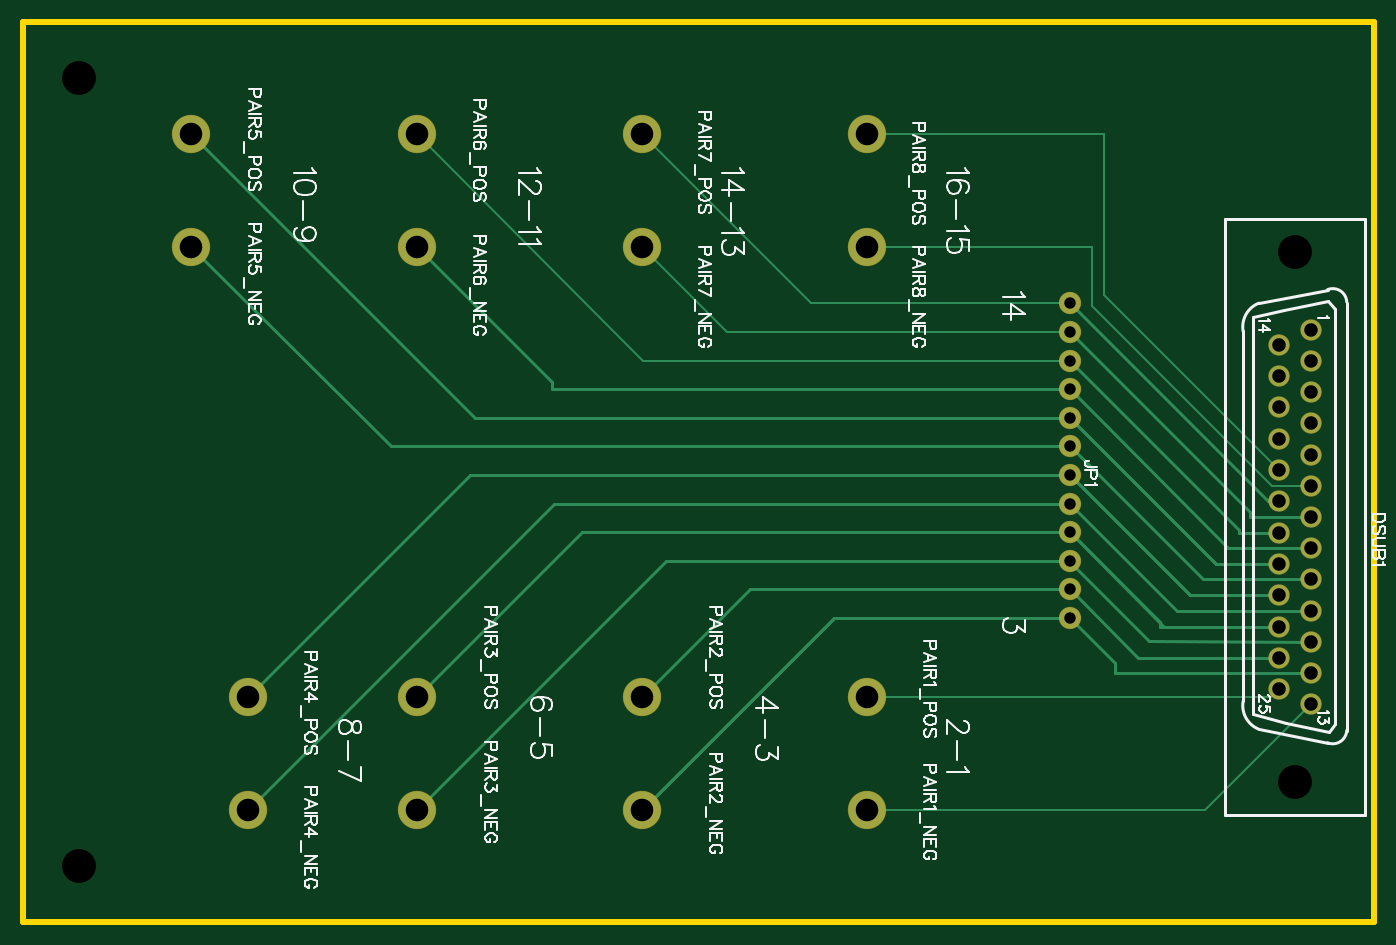
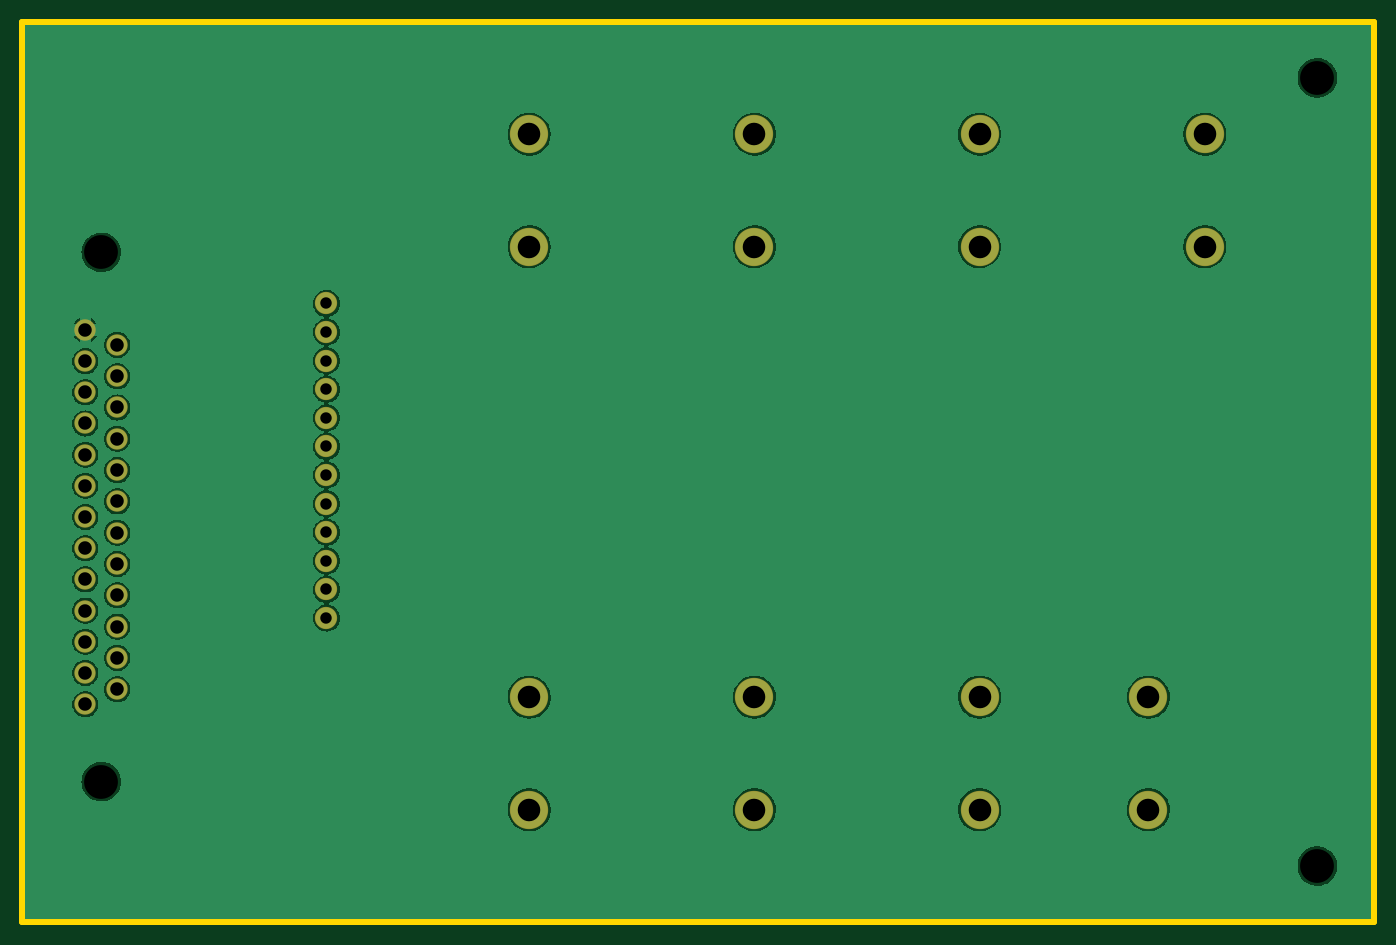
Circuit board: 9 layer files. Board 120.0 x 80.0 mm.
- drill: Drill_NPTH_Through.DRL (326 bytes)
- drill: Drill_PTH_Through.DRL (1130 bytes)
- drill: Drill_PTH_Through_Via.DRL (238 bytes)
- outline: Gerber_BoardOutlineLayer.GKO (490 bytes)
- bottom_copper: Gerber_BottomLayer.GBL (70776 bytes)
- bottom_mask: Gerber_BottomSolderMaskLayer.GBS (1861 bytes)
- top_copper: Gerber_TopLayer.GTL (4371 bytes)
- top_silk: Gerber_TopSilkscreenLayer.GTO (44162 bytes)
- top_mask: Gerber_TopSolderMaskLayer.GTS (1858 bytes)

=== drill: Drill_NPTH_Through.DRL ===
M48
METRIC,LZ,000.000
;FILE_FORMAT=3:3
;TYPE=NON_PLATED
;Layer: NPTH_Through
;EasyEDA v6.5.51, 2026-01-14 15:08:39
;dde8d36dd7f6405bbf5d2bde1aba3d06,1eba0ef7a20a4348ba21f928fdb5677a,10
;Gerber Generator version 0.2
;Holesize 1 = 3.000 mm
T01C3.000
%
G05
G90
T01
X113000Y059500
X113000Y012500
X005000Y005000
X005000Y075000
M30

=== drill: Drill_PTH_Through.DRL ===
M48
METRIC,LZ,000.000
;FILE_FORMAT=3:3
;TYPE=PLATED
;Layer: PTH_Through
;EasyEDA v6.5.51, 2026-01-14 15:08:39
;dde8d36dd7f6405bbf5d2bde1aba3d06,1eba0ef7a20a4348ba21f928fdb5677a,10
;Gerber Generator version 0.2
;Holesize 1 = 1.016 mm
T01C1.016
;Holesize 2 = 1.200 mm
T02C1.200
;Holesize 3 = 2.002 mm
T03C2.002
%
G05
G90
T01
X093000Y054970
X093000Y052430
X093000Y049890
X093000Y047350
X093000Y044810
X093000Y042270
X093000Y039730
X093000Y037190
X093000Y034650
X093000Y032110
X093000Y029570
X093000Y027030
T02
X114417Y052619
X114420Y049851
X114420Y047079
X114420Y044311
X114420Y041540
X114420Y038771
X114420Y036000
X114420Y033231
X114420Y030460
X114420Y027689
X114420Y024920
X114420Y022149
X114420Y019381
X111580Y051288
X111580Y048509
X111580Y045731
X111580Y042949
X111580Y040171
X111580Y037389
X111580Y034611
X111580Y031829
X111580Y029050
X111580Y026269
X111580Y023490
X111580Y020709
T03
X015000Y060000
X015000Y070000
X035000Y060000
X035000Y070000
X055000Y060000
X055000Y070000
X075000Y060000
X075000Y070000
X075000Y010000
X075000Y020000
X055000Y010000
X055000Y020000
X035000Y010000
X035000Y020000
X020000Y010000
X020000Y020000
M30

=== drill: Drill_PTH_Through_Via.DRL ===
M48
METRIC,LZ,000.000
;FILE_FORMAT=3:3
;TYPE=PLATED
;Layer: PTH_Through_Via
;EasyEDA v6.5.51, 2026-01-14 15:08:39
;dde8d36dd7f6405bbf5d2bde1aba3d06,1eba0ef7a20a4348ba21f928fdb5677a,10
;Gerber Generator version 0.2
T01C0.001
%
G05
G90
M30

=== outline: Gerber_BoardOutlineLayer.GKO ===
G04 Layer: BoardOutlineLayer*
G04 EasyEDA v6.5.51, 2026-01-14 15:08:39*
G04 dde8d36dd7f6405bbf5d2bde1aba3d06,1eba0ef7a20a4348ba21f928fdb5677a,10*
G04 Gerber Generator version 0.2*
G04 Scale: 100 percent, Rotated: No, Reflected: No *
G04 Dimensions in millimeters *
G04 leading zeros omitted , absolute positions ,4 integer and 5 decimal *
%FSLAX45Y45*%
%MOMM*%

%ADD10C,0.5000*%
%ADD11C,0.0169*%
D10*
X0Y0D02*
G01*
X11999975Y0D01*
X11999975Y7999984D01*
X0Y7999984D01*
X0Y0D01*

%LPD*%
M02*

=== bottom_copper: Gerber_BottomLayer.GBL (70776 bytes, source omitted) ===
=== bottom_mask: Gerber_BottomSolderMaskLayer.GBS ===
G04 Layer: BottomSolderMaskLayer*
G04 EasyEDA v6.5.51, 2026-01-14 15:08:39*
G04 dde8d36dd7f6405bbf5d2bde1aba3d06,1eba0ef7a20a4348ba21f928fdb5677a,10*
G04 Gerber Generator version 0.2*
G04 Scale: 100 percent, Rotated: No, Reflected: No *
G04 Dimensions in millimeters *
G04 leading zeros omitted , absolute positions ,4 integer and 5 decimal *
%FSLAX45Y45*%
%MOMM*%

%ADD10C,1.9016*%
%ADD11C,1.9812*%
%ADD12C,3.4036*%
%ADD13C,0.0187*%

%LPD*%
D10*
G01*
X11441709Y5261914D03*
G01*
X11441963Y4985054D03*
G01*
X11441963Y4707940D03*
G01*
X11441963Y4431080D03*
G01*
X11441963Y4153966D03*
G01*
X11441963Y3877106D03*
G01*
X11441963Y3599992D03*
G01*
X11441963Y3323132D03*
G01*
X11441963Y3046018D03*
G01*
X11441963Y2768904D03*
G01*
X11441963Y2492044D03*
G01*
X11441963Y2214930D03*
G01*
X11441963Y1938070D03*
G01*
X11157991Y5128818D03*
G01*
X11157991Y4850942D03*
G01*
X11157991Y4573066D03*
G01*
X11157991Y4294936D03*
G01*
X11157991Y4017060D03*
G01*
X11157991Y3738930D03*
G01*
X11157991Y3461054D03*
G01*
X11157991Y3182924D03*
G01*
X11157991Y2905048D03*
G01*
X11157991Y2626918D03*
G01*
X11157991Y2349042D03*
G01*
X11157991Y2070912D03*
D11*
G01*
X9299981Y5496991D03*
G01*
X9299981Y5242991D03*
G01*
X9299981Y4988991D03*
G01*
X9299981Y4734991D03*
G01*
X9299981Y4480991D03*
G01*
X9299981Y4226991D03*
G01*
X9299981Y3972991D03*
G01*
X9299981Y3718991D03*
G01*
X9299981Y3464991D03*
G01*
X9299981Y3210991D03*
G01*
X9299981Y2956991D03*
G01*
X9299981Y2702991D03*
D12*
G01*
X1499996Y5999987D03*
G01*
X1499996Y6999986D03*
G01*
X3499993Y5999987D03*
G01*
X3499993Y6999986D03*
G01*
X5499988Y5999987D03*
G01*
X5499988Y6999986D03*
G01*
X7499984Y5999987D03*
G01*
X7499984Y6999986D03*
G01*
X7499984Y999997D03*
G01*
X7499984Y1999995D03*
G01*
X5499988Y999997D03*
G01*
X5499988Y1999995D03*
G01*
X3499993Y999997D03*
G01*
X3499993Y1999995D03*
G01*
X1999995Y999997D03*
G01*
X1999995Y1999995D03*
M02*

=== top_copper: Gerber_TopLayer.GTL ===
G04 Layer: TopLayer*
G04 EasyEDA v6.5.51, 2026-01-14 15:08:39*
G04 dde8d36dd7f6405bbf5d2bde1aba3d06,1eba0ef7a20a4348ba21f928fdb5677a,10*
G04 Gerber Generator version 0.2*
G04 Scale: 100 percent, Rotated: No, Reflected: No *
G04 Dimensions in millimeters *
G04 leading zeros omitted , absolute positions ,4 integer and 5 decimal *
%FSLAX45Y45*%
%MOMM*%

%ADD10C,0.3000*%
%ADD11C,0.2040*%
%ADD12C,1.8000*%
%ADD13C,1.8796*%
%ADD14C,3.3020*%
%ADD15C,0.0111*%

%LPD*%
D10*
X1999995Y1999995D02*
G01*
X3972991Y3972991D01*
X9299981Y3972991D01*
X5499988Y999997D02*
G01*
X7202982Y2702991D01*
X9299981Y2702991D01*
D11*
X11157991Y4017060D02*
G01*
X9599980Y5575071D01*
X9599980Y6999986D01*
X7499984Y6999986D01*
D10*
X5499988Y999997D02*
G01*
X7202982Y2702991D01*
X9299981Y2702991D01*
X9299981Y3464991D02*
G01*
X10138054Y2626918D01*
X11157991Y2626918D01*
X9299981Y3972991D02*
G01*
X10367924Y2905048D01*
X11157991Y2905048D01*
X9299981Y4480991D02*
G01*
X10598048Y3182924D01*
X11157991Y3182924D01*
D11*
X11441963Y3877106D02*
G01*
X11099977Y3877106D01*
X9499981Y5477103D01*
X9499981Y5999987D01*
X7499984Y5999987D01*
X5499988Y6999986D02*
G01*
X7002983Y5496991D01*
X9299981Y5496991D01*
X5499988Y5999987D02*
G01*
X6256985Y5242991D01*
X9299981Y5242991D01*
D10*
X3499993Y999997D02*
G01*
X5710986Y3210991D01*
X9299981Y3210991D01*
D11*
X7499984Y999997D02*
G01*
X10503890Y999997D01*
X11441963Y1938070D01*
X3499993Y6999986D02*
G01*
X5510987Y4988991D01*
X9299983Y4988991D01*
D10*
X1499996Y6999986D02*
G01*
X4018991Y4480991D01*
X9299983Y4480991D01*
X3499993Y1999995D02*
G01*
X4964988Y3464991D01*
X9299981Y3464991D01*
X5499988Y1999995D02*
G01*
X6456984Y2956991D01*
X9299981Y2956991D01*
X11157991Y3182924D02*
G01*
X10598048Y3182924D01*
X9299981Y4480991D01*
X11441963Y3323132D02*
G01*
X10699978Y3323132D01*
X10699978Y3334994D01*
X9299981Y4734991D01*
X11441963Y3599992D02*
G01*
X10899978Y3599992D01*
X10899978Y3642995D01*
X9299981Y5242991D01*
X11157991Y3738930D02*
G01*
X11058042Y3738930D01*
X9299981Y5496991D01*
X9299981Y4226991D02*
G01*
X3272993Y4226991D01*
X1499996Y5999987D01*
X9299981Y4734991D02*
G01*
X4699990Y4734991D01*
X4699990Y4799990D01*
X3499993Y5999987D01*
X11157991Y3461054D02*
G01*
X10799978Y3461054D01*
X10799978Y3488994D01*
X9299981Y4988991D01*
X1999995Y999997D02*
G01*
X4718989Y3718991D01*
X9299981Y3718991D01*
X11157991Y2905048D02*
G01*
X10367924Y2905048D01*
X9299981Y3972991D01*
D11*
X7499984Y1999995D02*
G01*
X11087074Y1999995D01*
X11157991Y2070912D01*
D10*
X11441963Y2768904D02*
G01*
X10250068Y2768904D01*
X9299981Y3718991D01*
X11157991Y2626918D02*
G01*
X10099979Y2626918D01*
X10099979Y2664993D01*
X9299981Y3464991D01*
X9299981Y3210991D02*
G01*
X9299981Y3199993D01*
X9999979Y2499995D01*
X11441963Y2492044D02*
G01*
X9999979Y2499995D01*
X11157991Y2349042D02*
G01*
X9907930Y2349042D01*
X9299981Y2956991D01*
X11441963Y3046018D02*
G01*
X10480954Y3046018D01*
X9299981Y4226991D01*
X11441963Y2214930D02*
G01*
X9699980Y2214930D01*
X9699980Y2302992D01*
X9299981Y2702991D01*
D12*
G01*
X11441709Y5261914D03*
G01*
X11441963Y4985054D03*
G01*
X11441963Y4707940D03*
G01*
X11441963Y4431080D03*
G01*
X11441963Y4153966D03*
G01*
X11441963Y3877106D03*
G01*
X11441963Y3599992D03*
G01*
X11441963Y3323132D03*
G01*
X11441963Y3046018D03*
G01*
X11441963Y2768904D03*
G01*
X11441963Y2492044D03*
G01*
X11441963Y2214930D03*
G01*
X11441963Y1938070D03*
G01*
X11157991Y5128818D03*
G01*
X11157991Y4850942D03*
G01*
X11157991Y4573066D03*
G01*
X11157991Y4294936D03*
G01*
X11157991Y4017060D03*
G01*
X11157991Y3738930D03*
G01*
X11157991Y3461054D03*
G01*
X11157991Y3182924D03*
G01*
X11157991Y2905048D03*
G01*
X11157991Y2626918D03*
G01*
X11157991Y2349042D03*
G01*
X11157991Y2070912D03*
D13*
G01*
X9299981Y5496991D03*
G01*
X9299981Y5242991D03*
G01*
X9299981Y4988991D03*
G01*
X9299981Y4734991D03*
G01*
X9299981Y4480991D03*
G01*
X9299981Y4226991D03*
G01*
X9299981Y3972991D03*
G01*
X9299981Y3718991D03*
G01*
X9299981Y3464991D03*
G01*
X9299981Y3210991D03*
G01*
X9299981Y2956991D03*
G01*
X9299981Y2702991D03*
D14*
G01*
X1499996Y5999987D03*
G01*
X1499996Y6999986D03*
G01*
X3499993Y5999987D03*
G01*
X3499993Y6999986D03*
G01*
X5499988Y5999987D03*
G01*
X5499988Y6999986D03*
G01*
X7499984Y5999987D03*
G01*
X7499984Y6999986D03*
G01*
X7499984Y999997D03*
G01*
X7499984Y1999995D03*
G01*
X5499988Y999997D03*
G01*
X5499988Y1999995D03*
G01*
X3499993Y999997D03*
G01*
X3499993Y1999995D03*
G01*
X1999995Y999997D03*
G01*
X1999995Y1999995D03*
M02*

=== top_silk: Gerber_TopSilkscreenLayer.GTO (44162 bytes, source omitted) ===
=== top_mask: Gerber_TopSolderMaskLayer.GTS ===
G04 Layer: TopSolderMaskLayer*
G04 EasyEDA v6.5.51, 2026-01-14 15:08:39*
G04 dde8d36dd7f6405bbf5d2bde1aba3d06,1eba0ef7a20a4348ba21f928fdb5677a,10*
G04 Gerber Generator version 0.2*
G04 Scale: 100 percent, Rotated: No, Reflected: No *
G04 Dimensions in millimeters *
G04 leading zeros omitted , absolute positions ,4 integer and 5 decimal *
%FSLAX45Y45*%
%MOMM*%

%ADD10C,1.9016*%
%ADD11C,1.9812*%
%ADD12C,3.4036*%
%ADD13C,0.0106*%

%LPD*%
D10*
G01*
X11441709Y5261914D03*
G01*
X11441963Y4985054D03*
G01*
X11441963Y4707940D03*
G01*
X11441963Y4431080D03*
G01*
X11441963Y4153966D03*
G01*
X11441963Y3877106D03*
G01*
X11441963Y3599992D03*
G01*
X11441963Y3323132D03*
G01*
X11441963Y3046018D03*
G01*
X11441963Y2768904D03*
G01*
X11441963Y2492044D03*
G01*
X11441963Y2214930D03*
G01*
X11441963Y1938070D03*
G01*
X11157991Y5128818D03*
G01*
X11157991Y4850942D03*
G01*
X11157991Y4573066D03*
G01*
X11157991Y4294936D03*
G01*
X11157991Y4017060D03*
G01*
X11157991Y3738930D03*
G01*
X11157991Y3461054D03*
G01*
X11157991Y3182924D03*
G01*
X11157991Y2905048D03*
G01*
X11157991Y2626918D03*
G01*
X11157991Y2349042D03*
G01*
X11157991Y2070912D03*
D11*
G01*
X9299981Y5496991D03*
G01*
X9299981Y5242991D03*
G01*
X9299981Y4988991D03*
G01*
X9299981Y4734991D03*
G01*
X9299981Y4480991D03*
G01*
X9299981Y4226991D03*
G01*
X9299981Y3972991D03*
G01*
X9299981Y3718991D03*
G01*
X9299981Y3464991D03*
G01*
X9299981Y3210991D03*
G01*
X9299981Y2956991D03*
G01*
X9299981Y2702991D03*
D12*
G01*
X1499996Y5999987D03*
G01*
X1499996Y6999986D03*
G01*
X3499993Y5999987D03*
G01*
X3499993Y6999986D03*
G01*
X5499988Y5999987D03*
G01*
X5499988Y6999986D03*
G01*
X7499984Y5999987D03*
G01*
X7499984Y6999986D03*
G01*
X7499984Y999997D03*
G01*
X7499984Y1999995D03*
G01*
X5499988Y999997D03*
G01*
X5499988Y1999995D03*
G01*
X3499993Y999997D03*
G01*
X3499993Y1999995D03*
G01*
X1999995Y999997D03*
G01*
X1999995Y1999995D03*
M02*

